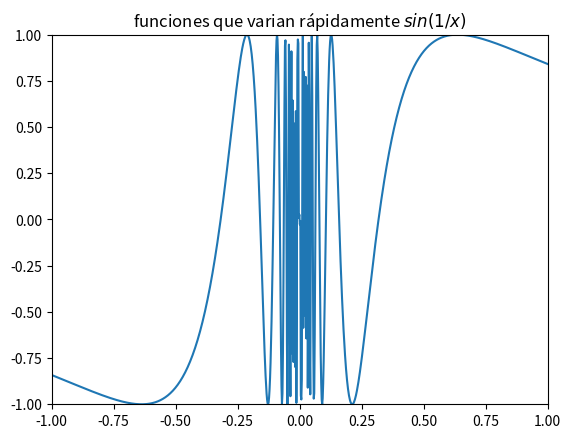

Generate this figure with matplotlib:
# -*- coding: utf-8 -*-
"""
Created on Wed Aug  4 09:27:13 2021

[redacted]


gráficas de funciones con python.

.............
"""

#función definida a trozos
from math import *
from matplotlib.pyplot import *
import numpy as np



def f(x):
    return np.sin(1.0/x)

x1= np.linspace(-1, 1, 10)
x2= np.linspace(-1, 1, 1000)


#plot(x1, f(x1))
#show()
plot(x2, f(x2))
#show()
axis([-1, 1, -1, 1])
title('funciones que varian rápidamente $sin(1/x)$')